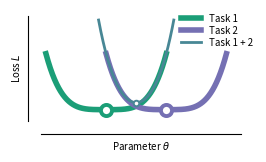

This chart was generated by the following Python code: (Note: this script raises an exception after producing the figure.)
# -*- coding: utf-8 -*-
"""
Plot schematics for continual learning
@author: guangyuyang
"""

from __future__ import division
import numpy as np
import matplotlib.pyplot as plt

f_loss = lambda x, u : (np.abs(x-u))**4

# colors = sns.xkcd_palette(['red', 'blue', 'green'])
colors = np.array([[27, 158, 119], [117, 112, 179]])/255.
d = 4
u_ = [-2, 2]
lines = []
fig = plt.figure(figsize=(2.5,1.5))
ax = fig.add_axes([0.15,0.25,0.8,0.7])
for i in range(3):
    if i < 2:
        color = colors[i]
        u = u_[i]
        x_plot = np.linspace(u-d, u+d, 1000)
        loss_plot = f_loss(x_plot, u)
        lw = 4
    else:
        color = (colors[0]+colors[1])/2
        x_plot = np.linspace(np.min(u_)-0.5, np.max(u_)+.5, 1000)
        loss_plot = 0
        for u in u_:
            loss_plot = loss_plot + f_loss(x_plot, u)
        lw = 2
        # color = (np.array(colors[0])+np.array(colors[1]))/2
    line = ax.plot(x_plot, loss_plot, lw=lw, color=color)
    lines.append(line[0])
    i_min = np.argmin(loss_plot)
    ax.plot(x_plot[i_min], loss_plot[i_min], markersize=lw*2, marker='o',
            color='white', markeredgecolor=color, markeredgewidth=lw*0.7)

lg = ax.legend(lines, ('Task 1', 'Task 2', 'Task 1 + 2'),
               fontsize=7, ncol=1, bbox_to_anchor=(1.1,1.1),
               labelspacing=0.2, loc=1, frameon=False)

ax.set_xticks([])
ax.set_yticks([])

ax.spines["right"].set_visible(False)
ax.spines["top"].set_visible(False)
ax.spines['left'].set_position(('outward', 10))  # outward by 10 points
ax.spines['bottom'].set_position(('outward', 10))  # outward by 10 points
ax.xaxis.set_ticks_position('bottom')
ax.yaxis.set_ticks_position('left')

ax.set_ylim(bottom=-50)
ax.set_xlim([np.min(u_)-d-0.3, np.max(u_)+d+1])

ax.set_xlabel(r'Parameter $\theta$', fontsize=7)
ax.set_ylabel(r'Loss $L$', fontsize=7)
plt.savefig('figure/schematic_contlearn.pdf', transparent=True)